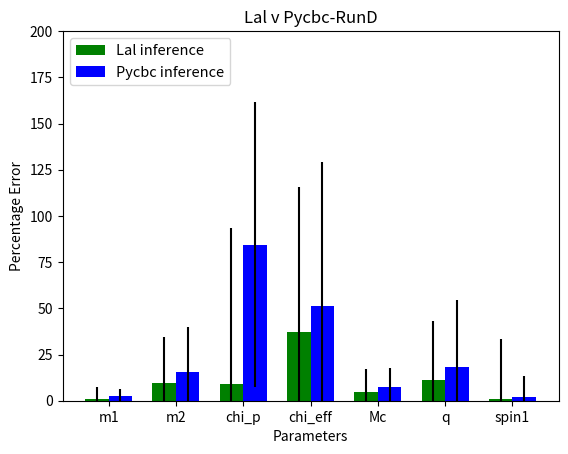

Reproduce this figure in Python.
from __future__ import division
import numpy as np
import matplotlib.pyplot as plt

pram =['m1', 'm2', 'chi_p', 'chi_eff', 'Mc','q', 'spin1']
N=7

ind = np.arange(N)  # the x locations for the groups
width = 0.35       # the width of the bars
  

#run14

#lal_v=(8.322, 16.185, 5.2, 5.607, 29.673, 28.070, 2.59)
#lal_e= (2.06, 33.83, 42, 29.673, 10.837, 58.596, 18.7)
#pycbc_v = (10.29, 23.73, 73.2, 18.457, 6.855, 38.947, 1.03)
#pycbc_e = (2.00, 38.27, 54.6, 38.551, 11.751, 67.017, 16.23)  

#run22

#lal_v=(2.893, 5.13, 24.8, 30.88, 1.521, 8.43, 3.29)
#lal_e= (2.48, 13.28, 48.2, 42.647, 4.371, 22.891, 5.17)
#pycbc_v = (6.26, 8.89, 79.6, 35.29, 1.913, 16.867, 17.529)
#pycbc_e = (2.27, 19.64, 71.44, 49.706, 4.57, 39.75, 7.411)  

#run31

lal_v=(1.105, 9.74, 8.8, 37, 4.85, 11.2, 0.714)
lal_e= (6.43, 24.98, 84.8, 78.5, 12.35, 32, 32.857)
pycbc_v = (2.805, 15.38, 84.4, 51.5, 7.19, 18.4, 2.14)
pycbc_e = (3.712, 24.78, 77.2, 77.5, 10.70, 36, 11.19)  




fig, ax = plt.subplots()
rects1 = ax.bar(ind, lal_v, width, color='g', yerr=lal_e, label = 'Lal inference')




rects2 = ax.bar(ind + width, pycbc_v, width, color='b', yerr=pycbc_e, label = 'Pycbc inference')

# add some text for labels, title and axes ticks
ax.set_ylabel('Percentage Error')
ax.set_title('Lal v Pycbc-RunD')
ax.set_xticks(ind + width / 2)
ax.set_xticklabels(('m1', 'm2', 'chi_p', 'chi_eff', 'Mc','q', 'spin1'))
plt.ylim((0,200))
plt.xlabel('Parameters')
plt.legend(loc='upper left', fontsize=10.5)
plt.savefig("RunD_comparsions.png")
